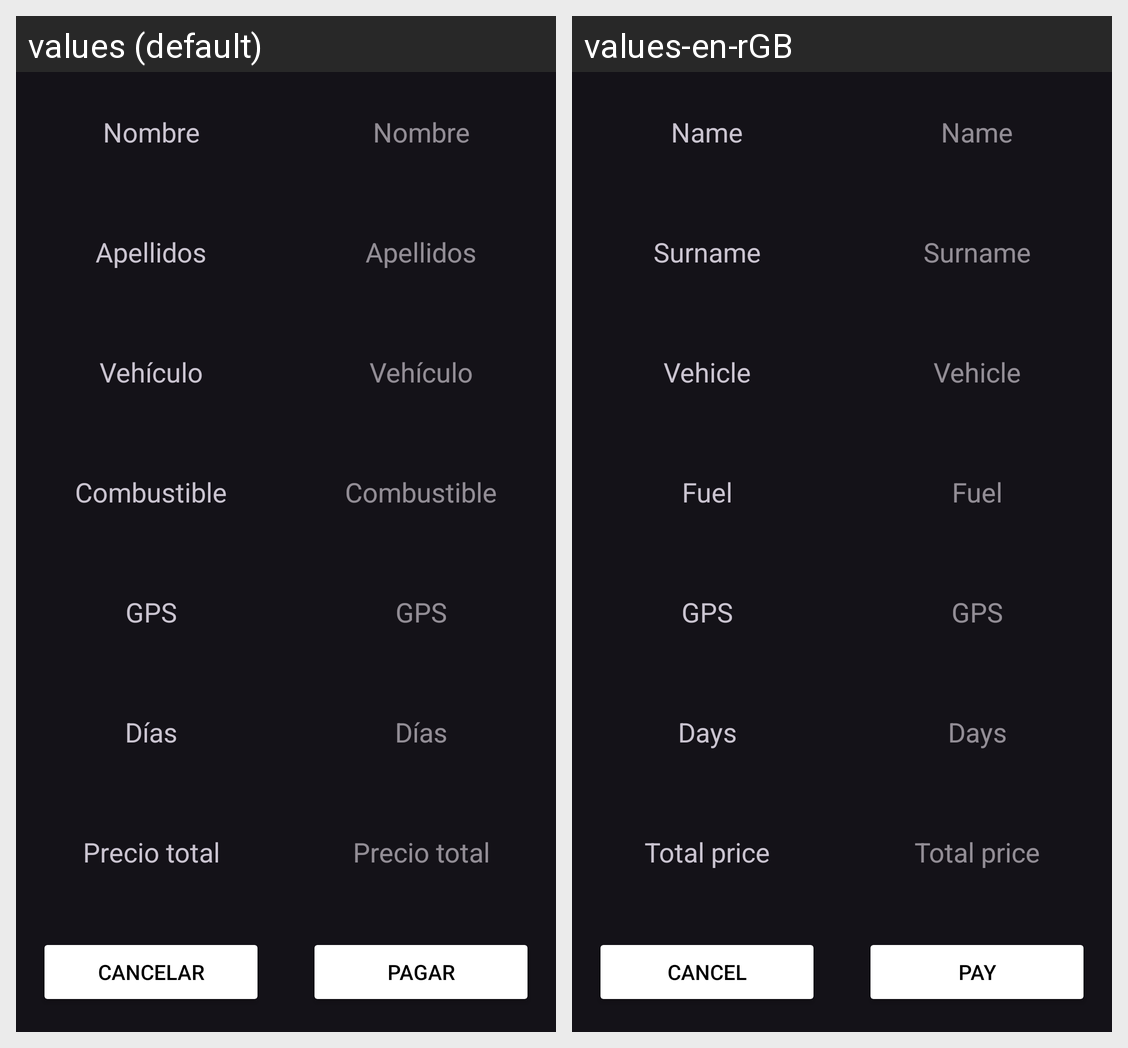

Translations of the strings shown on this Android screen, per locale in the grid:
Android screen res/layout/activity_resumen_alquiler.xml rendered under 2 locales, left to right: values (default), values-en-rGB. Device: Nexus 5 (rendered at 1080×1920; each locale shown at half size, 540×960, under a caption strip naming it); theme Theme.Material3.Dark.
Strings drawn on this screen, with the default value and each locale's value (text and hints the layout hard-codes, and strings that could not be matched under every locale, appear in the picture but are not listed):

nombre
  values: Nombre
  values-en-rGB: Name

apellidos
  values: Apellidos
  values-en-rGB: Surname

vehiculo
  values: Vehículo
  values-en-rGB: Vehicle

combustible
  values: Combustible
  values-en-rGB: Fuel

gps
  values: GPS
  values-en-rGB: GPS  [not translated; the default value is used]

dias
  values: Días
  values-en-rGB: Days

precio_total
  values: Precio total
  values-en-rGB: Total price

cancelar
  values: Cancelar
  values-en-rGB: Cancel

pagar
  values: Pagar
  values-en-rGB: Pay
